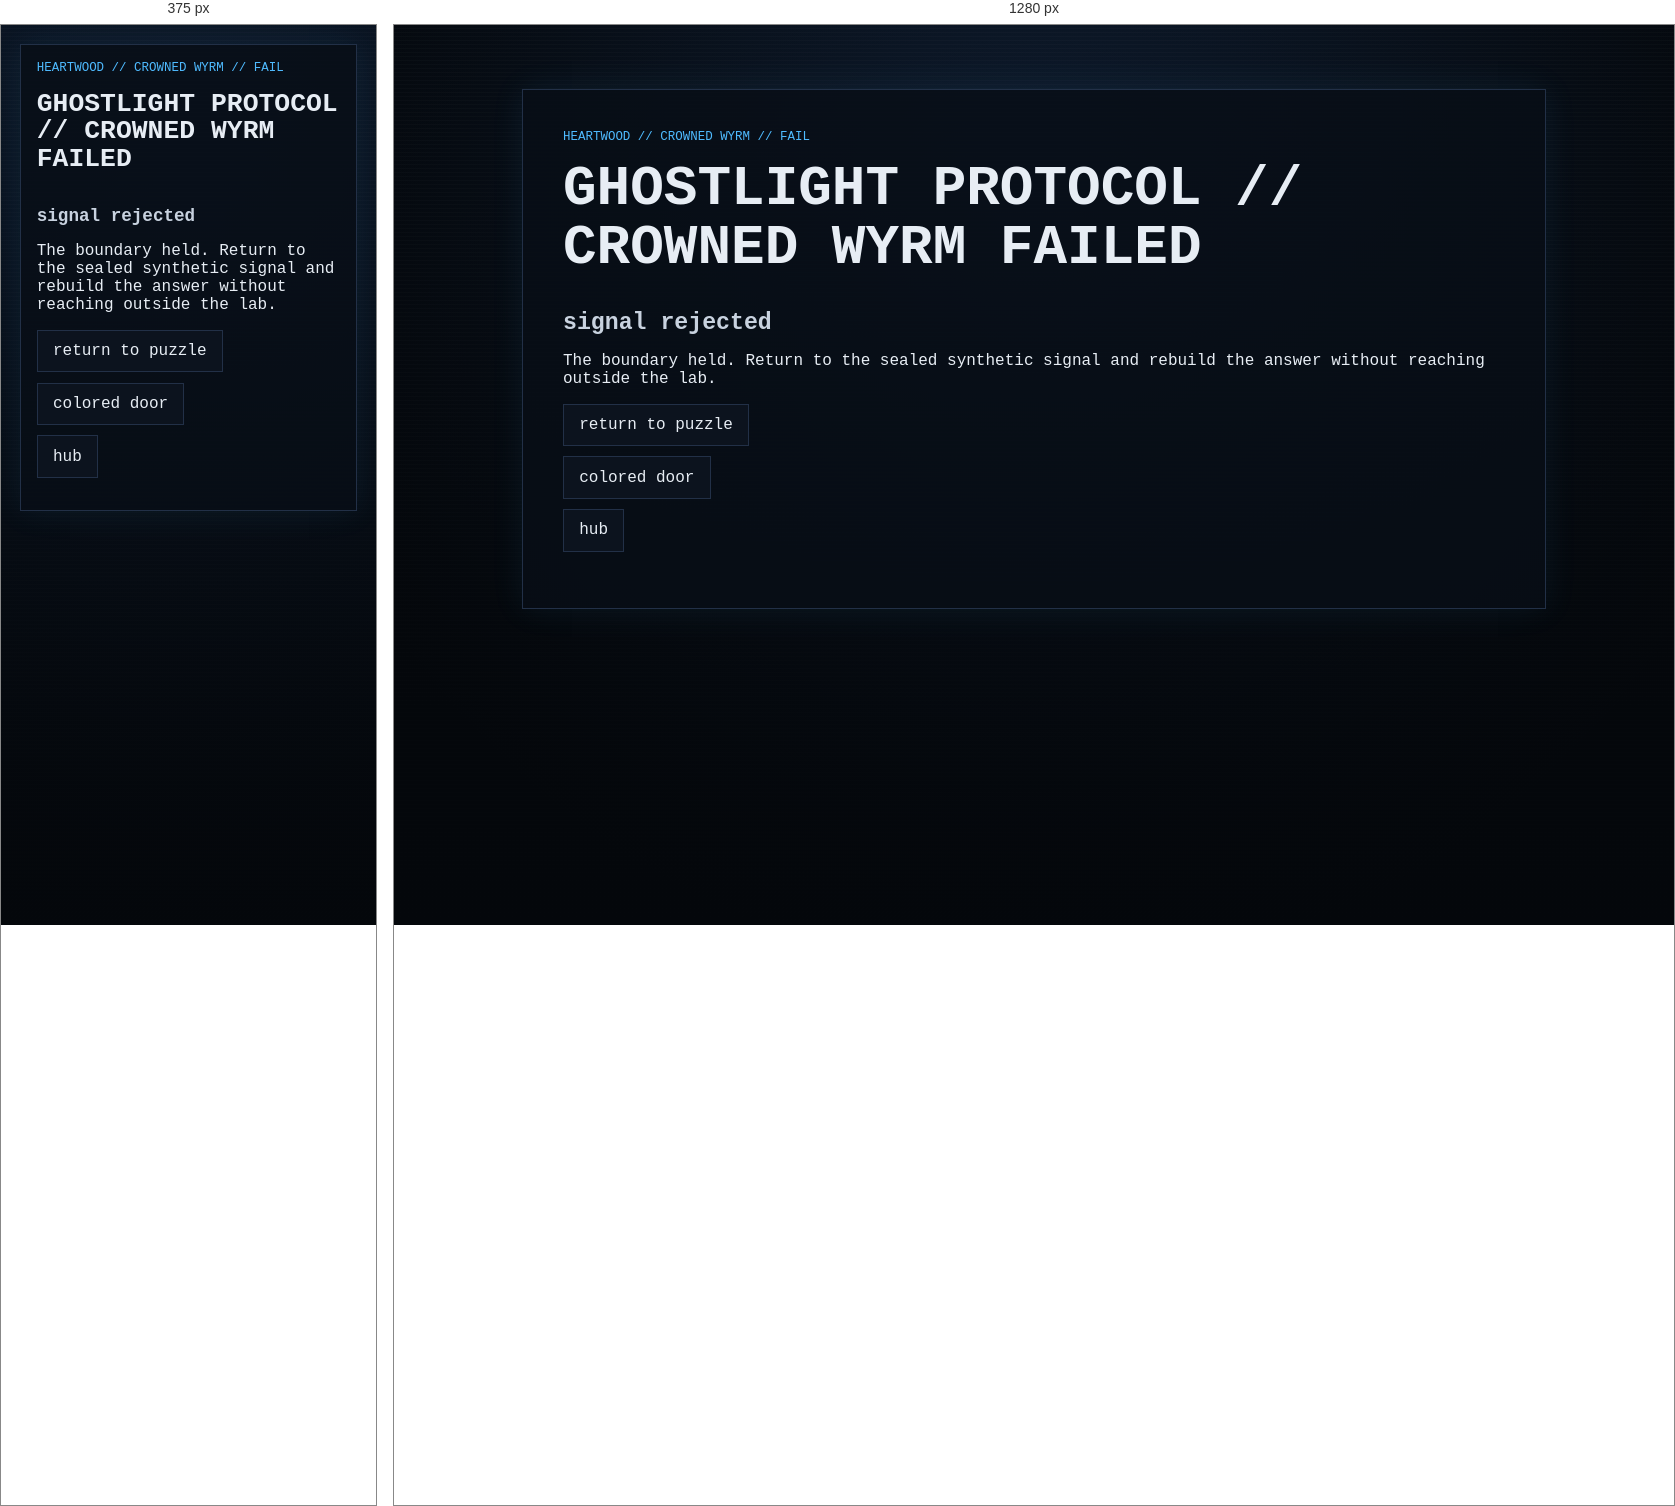
Rendered at 375 px and 1280 px, left to right.

<!-- file: fail.html -->
<!doctype html>
<html lang="en">
<head>
  <meta charset="utf-8">
  <meta name="viewport" content="width=device-width, initial-scale=1">
  <title>GHOSTLIGHT PROTOCOL // CROWNED WYRM FAILED</title>
  <link rel="stylesheet" href="../../style.css">
</head>
<body>
  <main class="ghost-page">
    <article class="ghost-card">
      <p class="breadcrumb">heartwood // crowned wyrm // fail</p>
      <h1>GHOSTLIGHT PROTOCOL // CROWNED WYRM FAILED</h1>

      <section class="warning">
        <h2>signal rejected</h2>
        <p>The boundary held. Return to the sealed synthetic signal and rebuild the answer without reaching outside the lab.</p>
      </section>

      <ul class="nav-links">
        <li><a href="puzzle.html">return to puzzle</a></li>
        <li><a href="start.html">colored door</a></li>
        <li><a href="../hub.html">hub</a></li>
      </ul>
    </article>
  </main>
  <script src="../../script.js?v=branch-inputs-2"></script>
</body>
</html>


/* @media block from style.css */
@media (max-width: 34rem) {
  .status-grid {
    grid-template-columns: 1fr;
  }
}